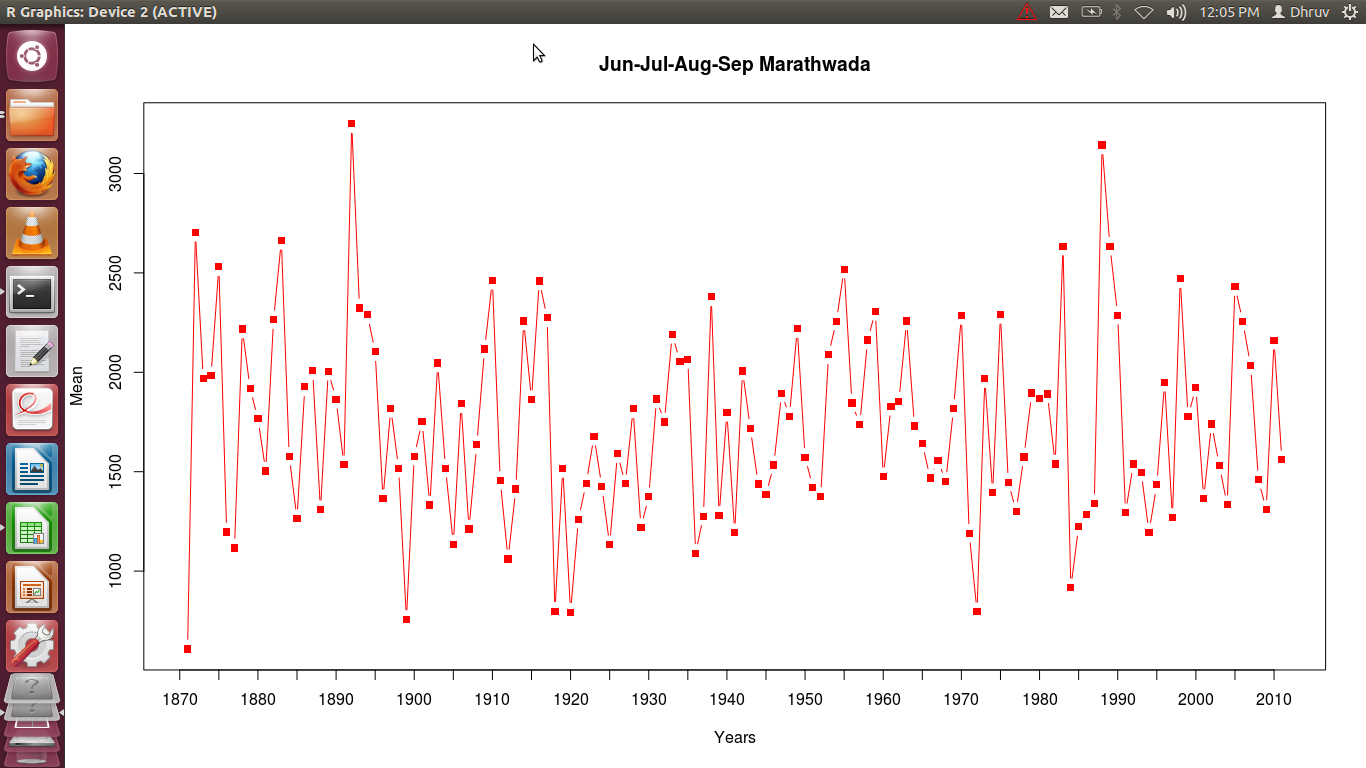

The file beside this chart, header and first rows:
Year, Jun, Jul, Aug, Sep, Mean
1871, 730, 711, 230, 763, 608.5
1872, 1810, 3446, 2328, 3233, 2704
1873, 1064, 1026, 2698, 3092, 1970
1874, 1059, 4033, 557, 2283, 1983
1875, 1856, 2001, 2206, 4062, 2531
1876, 1125, 1506, 1525, 632, 1197
1877, 1065, 650, 935, 1816, 1116
1878, 935, 2503, 3347, 2086, 2218
1879, 1820, 1995, 3036, 826, 1919
1880, 1738, 1433, 564, 3331, 1766
1881, 1576, 1218, 1458, 1761, 1503
1882, 2892, 2458, 914, 2797, 2265
1883, 2820, 1031, 3582, 3221, 2664
1884, 725, 2015, 1059, 2510, 1577
1885, 562, 1188, 926, 2381, 1264
1886, 2155, 2585, 1988, 980, 1927
1887, 1270, 2058, 2768, 1936, 2008
1888, 1713, 1763, 659, 1099, 1308
1889, 1280, 2788, 1516, 2438, 2006
1890, 2168, 2258, 1411, 1621, 1864
1891, 709, 1556, 1633, 2241, 1535
1892, 2321, 1696, 4931, 4053, 3250
1893, 1963, 1184, 3457, 2692, 2324
1894, 1101, 1320, 1861, 4877, 2290
1895, 1590, 1876, 1281, 3667, 2104
1896, 1666, 2233, 1266, 291, 1364
1897, 1068, 1750, 1318, 3138, 1818
1898, 888, 2568, 405, 2208, 1517
1899, 883, 226, 572, 1348, 757.2
1900, 1516, 2288, 1266, 1244, 1578
1901, 2001, 1828, 2430, 750, 1752
1902, 512, 1078, 835, 2905, 1332
1903, 990, 2617, 2740, 1840, 2047
1904, 775, 1199, 595, 3502, 1518
1905, 865, 903, 1245, 1530, 1136
1906, 2233, 2645, 1675, 814, 1842
1907, 920, 2008, 1575, 345, 1212
1908, 948, 1240, 1670, 2685, 1636
1909, 2273, 2056, 1740, 2401, 2118
1910, 1938, 1623, 1875, 4415, 2463
1911, 923, 2441, 1728, 730, 1456
1912, 663, 1821, 1450, 312, 1062
1913, 1795, 2408, 770, 680, 1413
1914, 3161, 1766, 1621, 2486, 2258
1915, 2166, 1475, 889, 2923, 1863
1916, 1540, 3685, 1488, 3126, 2460
1917, 1783, 1391, 2595, 3328, 2274
1918, 829, 658, 786, 920, 798.2
1919, 1598, 1246, 943, 2278, 1516
1920, 625, 570, 809, 1170, 793.5
1921, 1431, 1776, 688, 1148, 1261
1922, 2116, 1233, 330, 2088, 1442
1923, 182, 2837, 721, 2973, 1678
1924, 492, 1295, 1870, 2043, 1425
1925, 1195, 789, 1783, 765, 1133
1926, 820, 1250, 2658, 1636, 1591
1927, 1823, 1490, 690, 1755, 1440
1928, 1600, 1508, 1386, 2772, 1816
1929, 1693, 1025, 480, 1683, 1220
1930, 1336, 525, 794, 2841, 1374
... 81 more rows
